Run: headless pygame with SDL's dummy video driver; simulated clock (each Clock.tick advances the game by its frame time, no real sleeping); random seed 0; keys injected as events and as key.get_pressed() state; mouse plan: one left click at the window centre at the start of phase 2, then a move to the lower-right quarter at the start of phase 3.
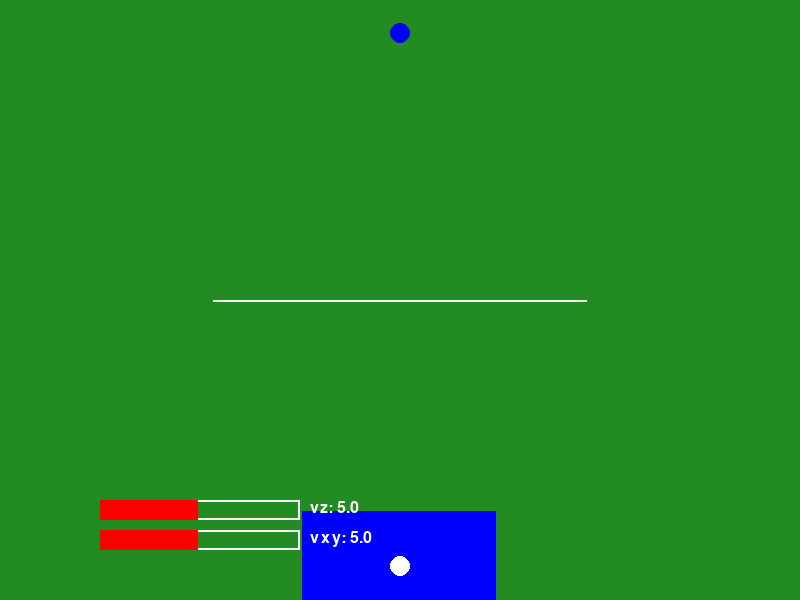
Frame 1 of 4 · flips 1–60 · no input
Frame 2 of 4 · flips 61–180 · clicked the window centre · tapped SPACE, RETURN · held RIGHT (→), D · screen unchanged from frame 1, image omitted
Frame 3 of 4 · flips 181–300 · moved the mouse to the lower-right quarter · held DOWN (↓), S · screen unchanged from frame 2, image omitted
Frame 4 of 4 · flips 301–420 · held LEFT (←), A, UP (↑), W · screen unchanged from frame 3, image omitted

The pygame program that drew these frames:

import pygame
import math

# 初期化
pygame.init()

# 画面設定
WIDTH, HEIGHT = 800, 600
screen = pygame.display.set_mode((WIDTH, HEIGHT))
pygame.display.set_caption("Tennis Board Game")
clock = pygame.time.Clock()

# 色定義
GREEN = (34, 139, 34)
BLUE = (0, 0, 255)
WHITE = (255, 255, 255)
RED = (255, 0, 0)

# コートの実寸とスケール変換
COURT_WIDTH, COURT_HEIGHT = 10.97, 23.77
TOTAL_WIDTH, TOTAL_HEIGHT = 20.97, 33.77
SCALE = HEIGHT / TOTAL_HEIGHT  # m -> px

# 中心座標を画面中央に
CENTER_X = WIDTH // 2
CENTER_Y = HEIGHT // 2


def world_to_screen(x, y):
    return int(CENTER_X + x * SCALE), int(CENTER_Y - y * SCALE)


class Player:
    def __init__(self, name, x, y, color):
        self.name = name
        self.x = x
        self.y = y
        self.target_x = x
        self.target_y = y
        self.vx = 0
        self.vy = 0
        self.color = color
        self.radius = 10
        self.max_speed = 6  # m/s
        self.acceleration = 0.5

    def update(self):
        dx = self.target_x - self.x
        dy = self.target_y - self.y
        dist = math.hypot(dx, dy)
        if dist > 0.1:
            dir_x = dx / dist
            dir_y = dy / dist
            self.vx += self.acceleration * dir_x
            self.vy += self.acceleration * dir_y
            speed = math.hypot(self.vx, self.vy)
            if speed > self.max_speed:
                scale = self.max_speed / speed
                self.vx *= scale
                self.vy *= scale
            self.x += self.vx * 0.1
            self.y += self.vy * 0.1
        else:
            self.vx = 0
            self.vy = 0

    def draw(self):
        px, py = world_to_screen(self.x, self.y)
        pygame.draw.circle(screen, self.color, (px, py), self.radius)


class Ball:
    def __init__(self):
        self.x = 0
        self.y = -10
        self.z = 1
        self.vx = 0
        self.vy = 0
        self.vz = 0
        self.gravity = -9.8
        self.bounce_coef = 0.8
        self.active = False

    def serve(self, x1, y1, x2, y2, vz):
        self.x = x1
        self.y = y1
        self.z = 1
        dx = x2 - x1
        dy = y2 - y1
        t = 2 * vz / -self.gravity
        self.vx = dx / t
        self.vy = dy / t
        self.vz = vz
        self.active = True

    def update(self):
        if not self.active:
            return
        dt = 0.1
        self.x += self.vx * dt
        self.y += self.vy * dt
        self.z += self.vz * dt + 0.5 * self.gravity * dt**2
        self.vz += self.gravity * dt
        if self.z < 0:
            self.z = -self.z
            self.vz = -self.vz * self.bounce_coef

    def draw(self):
        if self.active:
            px, py = world_to_screen(self.x, self.y)
            r = max(2, int(5 * (self.z + 0.1)))
            pygame.draw.circle(screen, RED, (px, py), r)


# スライダーの関数定義
def draw_slider(label, x, y, value, min_val, max_val):
    pygame.draw.rect(screen, WHITE, (x, y, 200, 20), 2)
    pos = int((value - min_val) / (max_val - min_val) * 200)
    pygame.draw.rect(screen, RED, (x, y, pos, 20))
    font = pygame.font.SysFont(None, 24)
    txt = font.render(f"{label}: {value:.1f}", True, WHITE)
    screen.blit(txt, (x + 210, y))


def update_sliders_from_vz():
    global slider_vz, slider_vxy
    t = 2 * slider_vz / 9.8
    slider_vxy = distance / t


def update_vz_from_slider_vxy():
    global slider_vz, slider_vxy
    t = distance / slider_vxy
    slider_vz = 0.5 * 9.8 * t


# プレイヤーとボール生成
p1 = Player("P1", 0, -15, WHITE)
p2 = Player("P2", 0, 15, BLUE)
ball = Ball()

# 初期値
turn = 1
slider_vz = 5.0
slider_vxy = 5.0
distance = 1.0  # 仮の距離
selected_slider = None

running = True
while running:
    screen.fill(GREEN)

    for event in pygame.event.get():
        if event.type == pygame.QUIT:
            running = False

        elif event.type == pygame.MOUSEBUTTONDOWN:
            mx, my = pygame.mouse.get_pos()
            wx = (mx - CENTER_X) / SCALE
            wy = (CENTER_Y - my) / SCALE

            if turn == 1 and wy > 0:
                distance = math.hypot(wx - p1.x, wy - p1.y)
                update_sliders_from_vz()
                ball.serve(p1.x, p1.y, wx, wy, slider_vz)
                turn = 2
            elif turn == 3 and wy < 0:
                distance = math.hypot(wx - p2.x, wy - p2.y)
                update_sliders_from_vz()
                ball.serve(p2.x, p2.y, wx, wy, slider_vz)
                turn = 0
            elif turn == 2:
                if wy > 0:
                    p2.target_x = wx
                    p2.target_y = wy
                    turn = 3
            elif turn == 0:
                if wy < 0:
                    p1.target_x = wx
                    p1.target_y = wy
                    turn = 1

        elif event.type == pygame.MOUSEBUTTONUP:
            selected_slider = None

        elif event.type == pygame.MOUSEMOTION:
            if selected_slider:
                mx, _ = pygame.mouse.get_pos()
                new_value = (mx - 100) / 200 * 10
                new_value = max(0.1, min(10.0, new_value))
                if selected_slider == "vz":
                    slider_vz = new_value
                    update_sliders_from_vz()
                elif selected_slider == "vxy":
                    slider_vxy = new_value
                    update_vz_from_slider_vxy()

        elif event.type == pygame.MOUSEBUTTONDOWN:
            mx, my = pygame.mouse.get_pos()
            if 100 <= mx <= 300:
                if 500 <= my <= 520:
                    selected_slider = "vz"
                elif 530 <= my <= 550:
                    selected_slider = "vxy"

    # コート描画
    pygame.draw.rect(
        screen,
        BLUE,
        (
            *world_to_screen(-5.485, -11.885)[0:2],
            int(10.97 * SCALE),
            int(23.77 * SCALE),
        ),
    )
    pygame.draw.line(
        screen, WHITE, world_to_screen(-10.485, 0), world_to_screen(10.485, 0), 2
    )

    # オブジェクト更新と描画
    if turn in [2, 0]:
        p1.update()
        p2.update()

    p1.draw()
    p2.draw()
    ball.update()
    ball.draw()

    # スライダー表示
    if turn in [1, 3]:
        draw_slider("vz", 100, 500, slider_vz, 0.1, 10.0)
        draw_slider("vxy", 100, 530, slider_vxy, 0.1, 10.0)

    pygame.display.flip()
    clock.tick(60)

pygame.quit()
